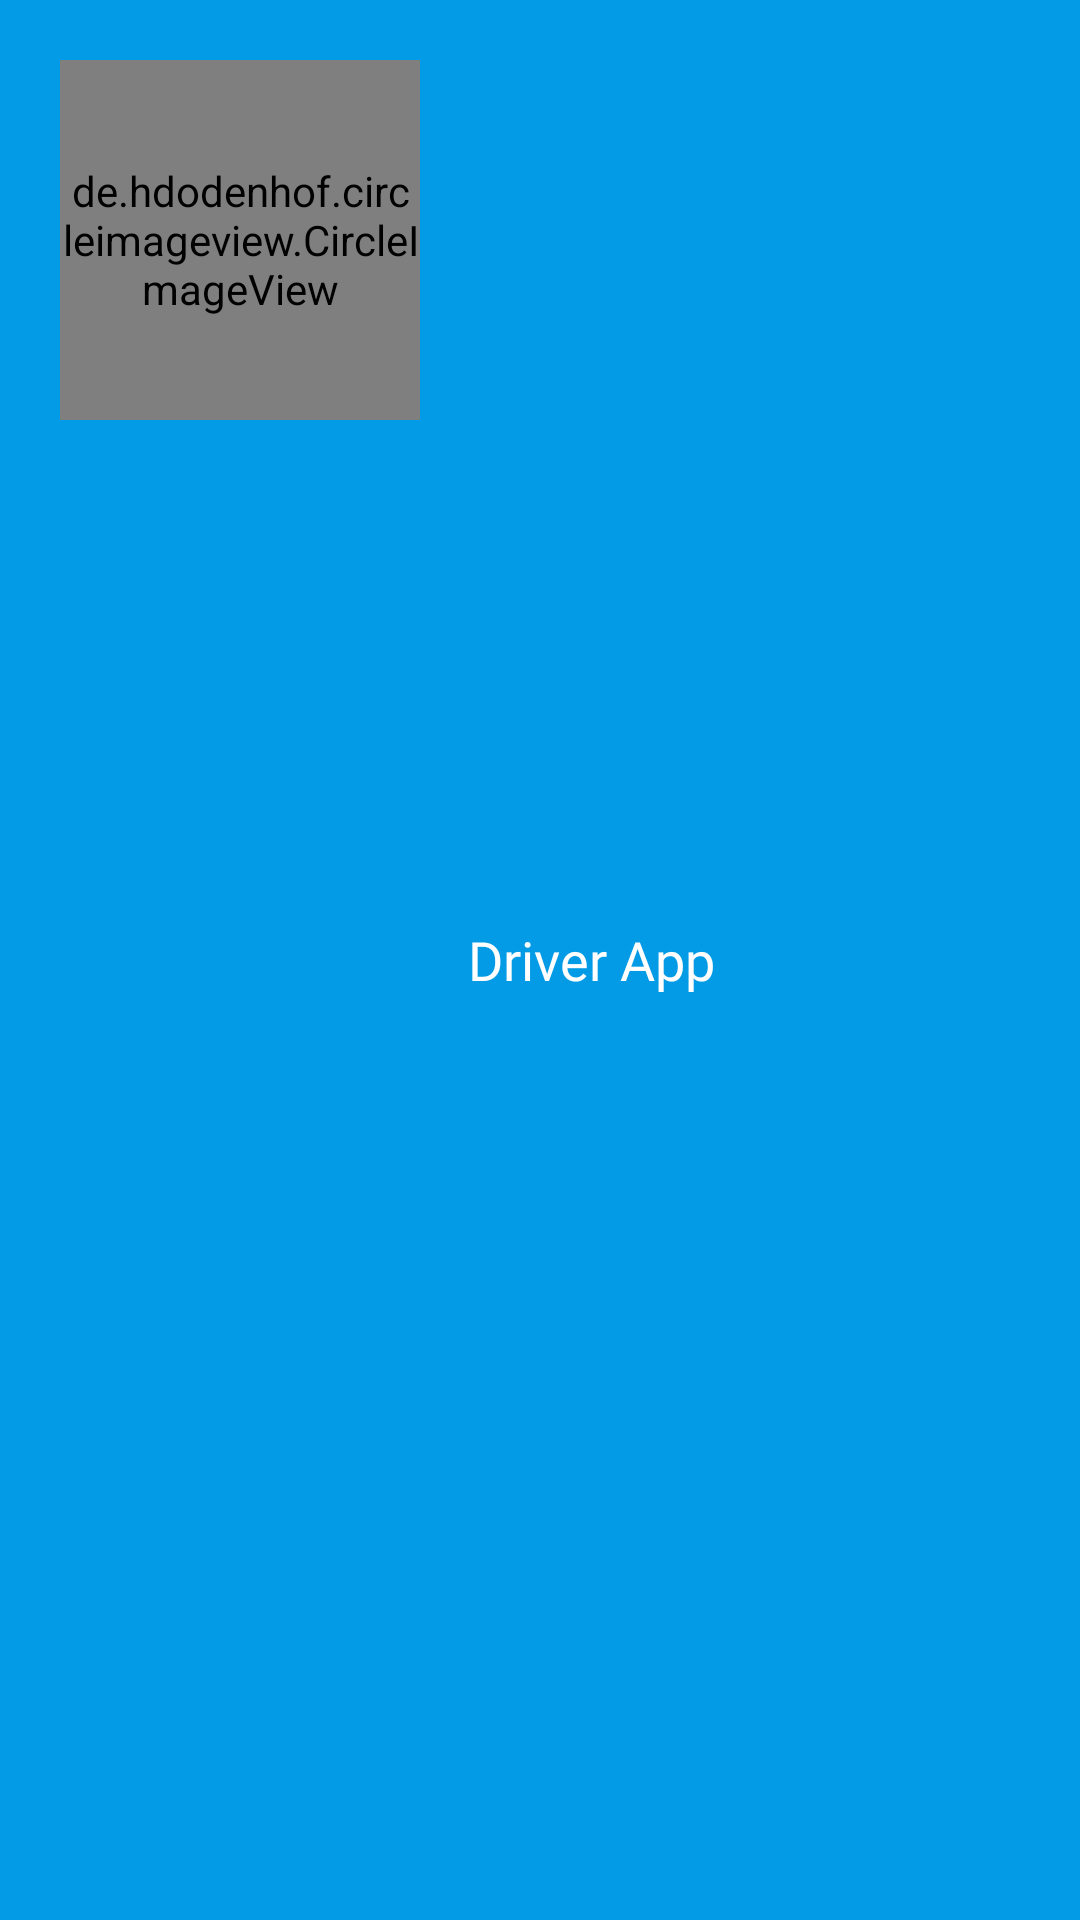

The Android layout XML behind this screen, and the referenced resources:
<!-- AndroidManifest.xml: application theme AppTheme -->
<!-- res/layout/nav_header.xml -->
<?xml version="1.0" encoding="utf-8"?>
<LinearLayout xmlns:android="http://schemas.android.com/apk/res/android"
    android:layout_width="match_parent"
    android:layout_height="wrap_content"
    android:orientation="horizontal"
    android:padding="20dp"
    android:paddingStart="20dp"
    android:paddingEnd="10dp"
    android:background="#039BE6"
    xmlns:app="http://schemas.android.com/apk/res-auto"
    android:paddingLeft="20dp"
    android:paddingRight="10dp">

    <de.hdodenhof.circleimageview.CircleImageView
        android:id="@+id/nav_image"
        android:layout_width="120dp"
        android:layout_height="120dp"
        android:src="@drawable/profillle"
        app:civ_border_width="1dp"
        app:civ_border_color="@color/dark_blue"/>


    <TextView
        android:paddingStart="16dp"
        android:layout_gravity="center"
        android:id="@+id/nav_name"
        android:layout_width="wrap_content"
        android:layout_height="wrap_content"
        android:textSize="18sp"
        android:textColor="#fff"
        android:text="Driver App"
        android:fontFamily="@font/josefinsans_regular"
        android:paddingLeft="16dp" />



</LinearLayout>
<!-- resources referenced by this layout -->
<resources>
  <color name="dark_blue">#23283a</color>
  <!-- drawable profillle: jpg bitmap (drawable-v24, 9992 bytes) -->
  <style name="AppTheme" parent="Theme.AppCompat.Light.NoActionBar">
          
          <item name="colorPrimary">@color/colorPrimary</item>
          <item name="colorPrimaryDark">@color/colorPrimaryDark</item>
          <item name="colorAccent">@color/colorAccent</item>
      </style>
  <color name="colorPrimary">#e67e22</color>
  <color name="colorPrimaryDark">#2C7873</color>
  <color name="colorAccent">#039BE6</color>
</resources>
